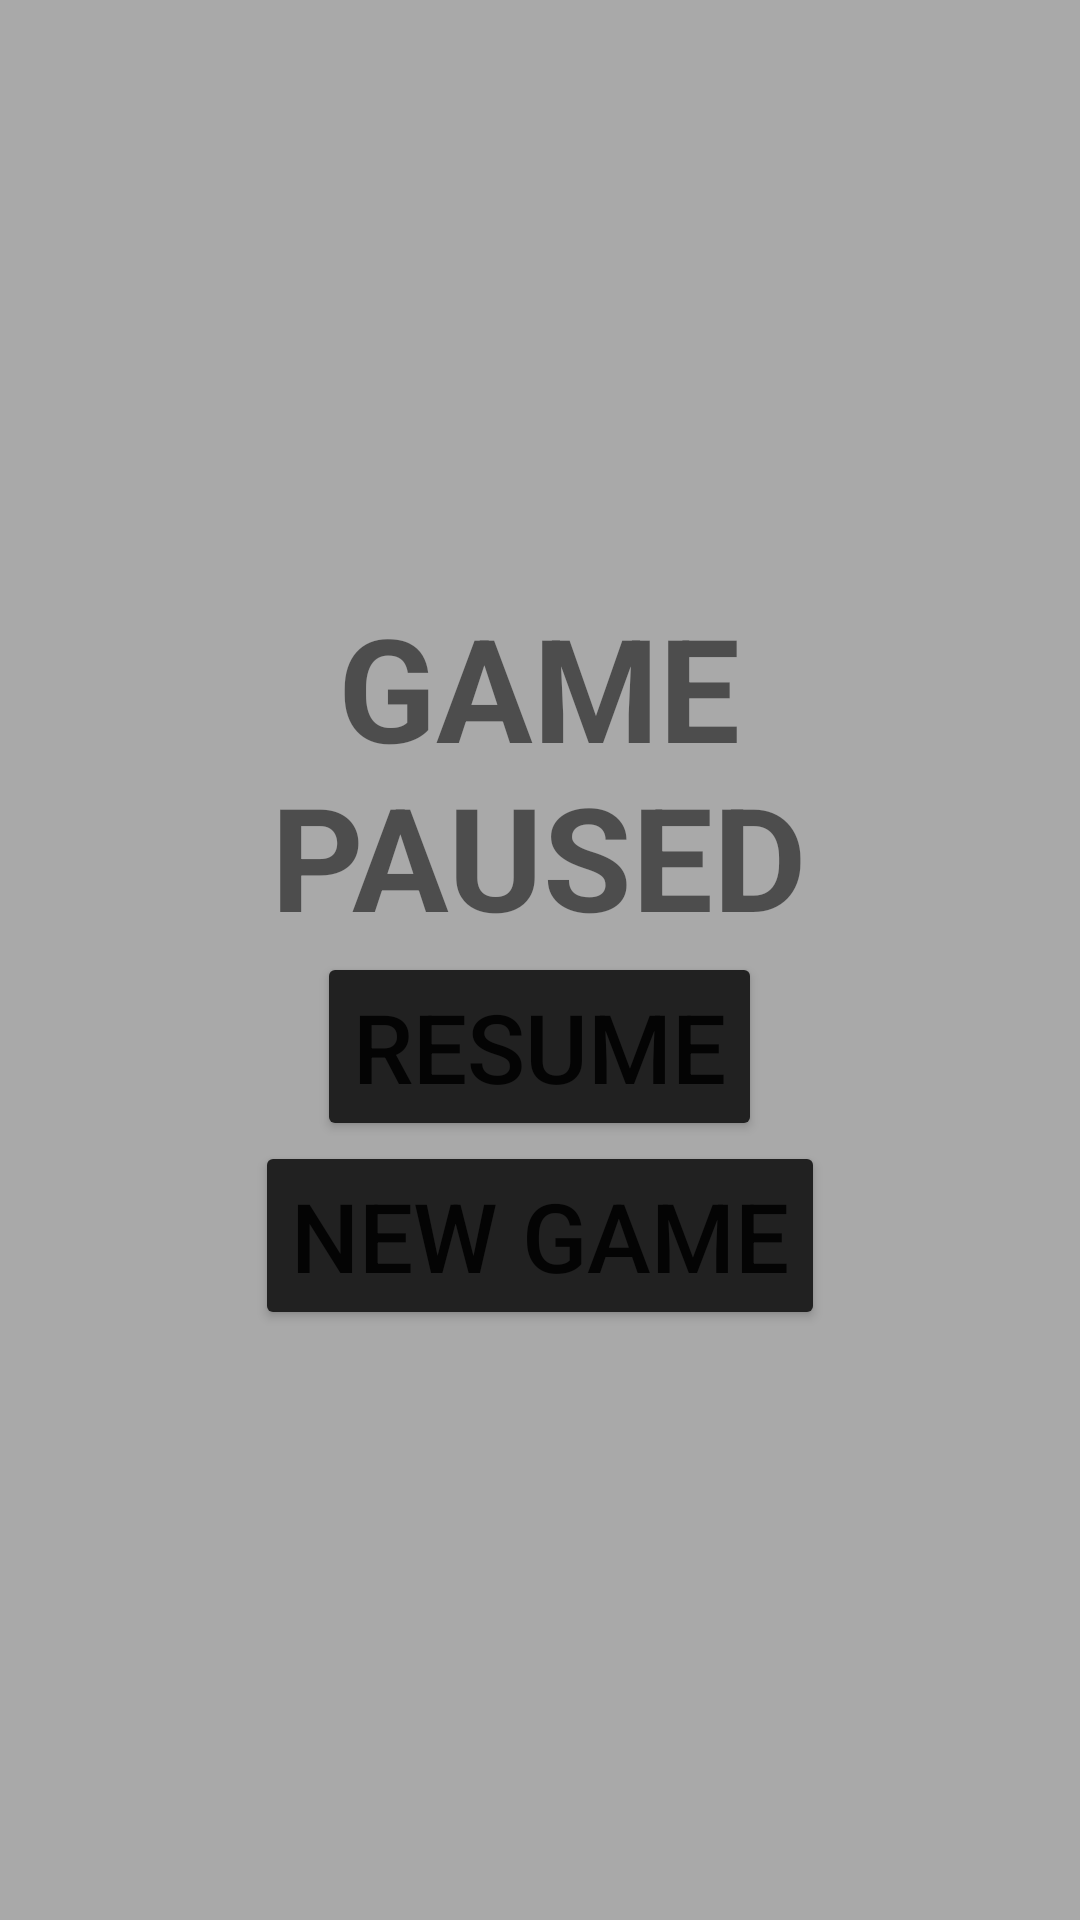

Produce the Android XML layout that renders to this screen, including the resource entries it uses.
<!-- AndroidManifest.xml: application theme AppTheme -->
<!-- res/layout/game_paused.xml -->
<?xml version="1.0" encoding="utf-8"?>
<LinearLayout
    xmlns:android="http://schemas.android.com/apk/res/android"
    android:id="@+id/layout_game_paused"
    android:background="@color/colorGameOverBackground"
    android:gravity="center"
    android:layout_gravity="center"
    android:layout_width="match_parent"
    android:layout_height="match_parent"
    android:orientation="vertical"
    >

    <TextView
        android:id="@+id/game_paused_title"
        android:layout_width="wrap_content"
        android:layout_height="wrap_content"
        android:textStyle="bold"
        android:gravity="center"
        android:textSize="@dimen/text_size_title"
        android:text="@string/game_paused"/>

    <Button
        android:id="@+id/btn_resume"
        android:theme="@style/AppTheme.Button"
        android:layout_width="wrap_content"
        android:layout_height="wrap_content"
        android:text="@string/resume"/>

    <Button
        android:id="@+id/btn_new_game"
        android:theme="@style/AppTheme.Button"
        android:layout_width="wrap_content"
        android:layout_height="wrap_content"
        android:text="@string/new_game"/>

</LinearLayout>
<!-- resources referenced by this layout -->
<resources>
  <color name="colorGameOverBackground">#89656565</color>
  <dimen name="text_size_title">36dp</dimen>
  <string name="game_paused">GAME\nPAUSED</string>
  <string name="new_game">NEW GAME</string>
  <string name="resume">RESUME</string>
  <style name="AppTheme.Button" parent="Widget.AppCompat.Button.Colored">
          <item name="colorButtonNormal">@color/colorButton</item>
          <item name="android:textSize">@dimen/text_size_large</item>
      </style>
  <style name="AppTheme" parent="Theme.AppCompat.Light.DarkActionBar">
          
          <item name="windowNoTitle">true</item>
          <item name="android:windowNoTitle">true</item>
          <item name="colorPrimary">@color/colorPrimary</item>
          <item name="colorPrimaryDark">@color/colorPrimaryDark</item>
          <item name="colorAccent">@color/colorAccent</item>
      </style>
  <color name="colorButton">#212121</color>
  <dimen name="text_size_large">18dp</dimen>
  <color name="colorPrimary">#656565</color>
  <color name="colorPrimaryDark">#424242</color>
  <color name="colorAccent">#FF4081</color>
</resources>
